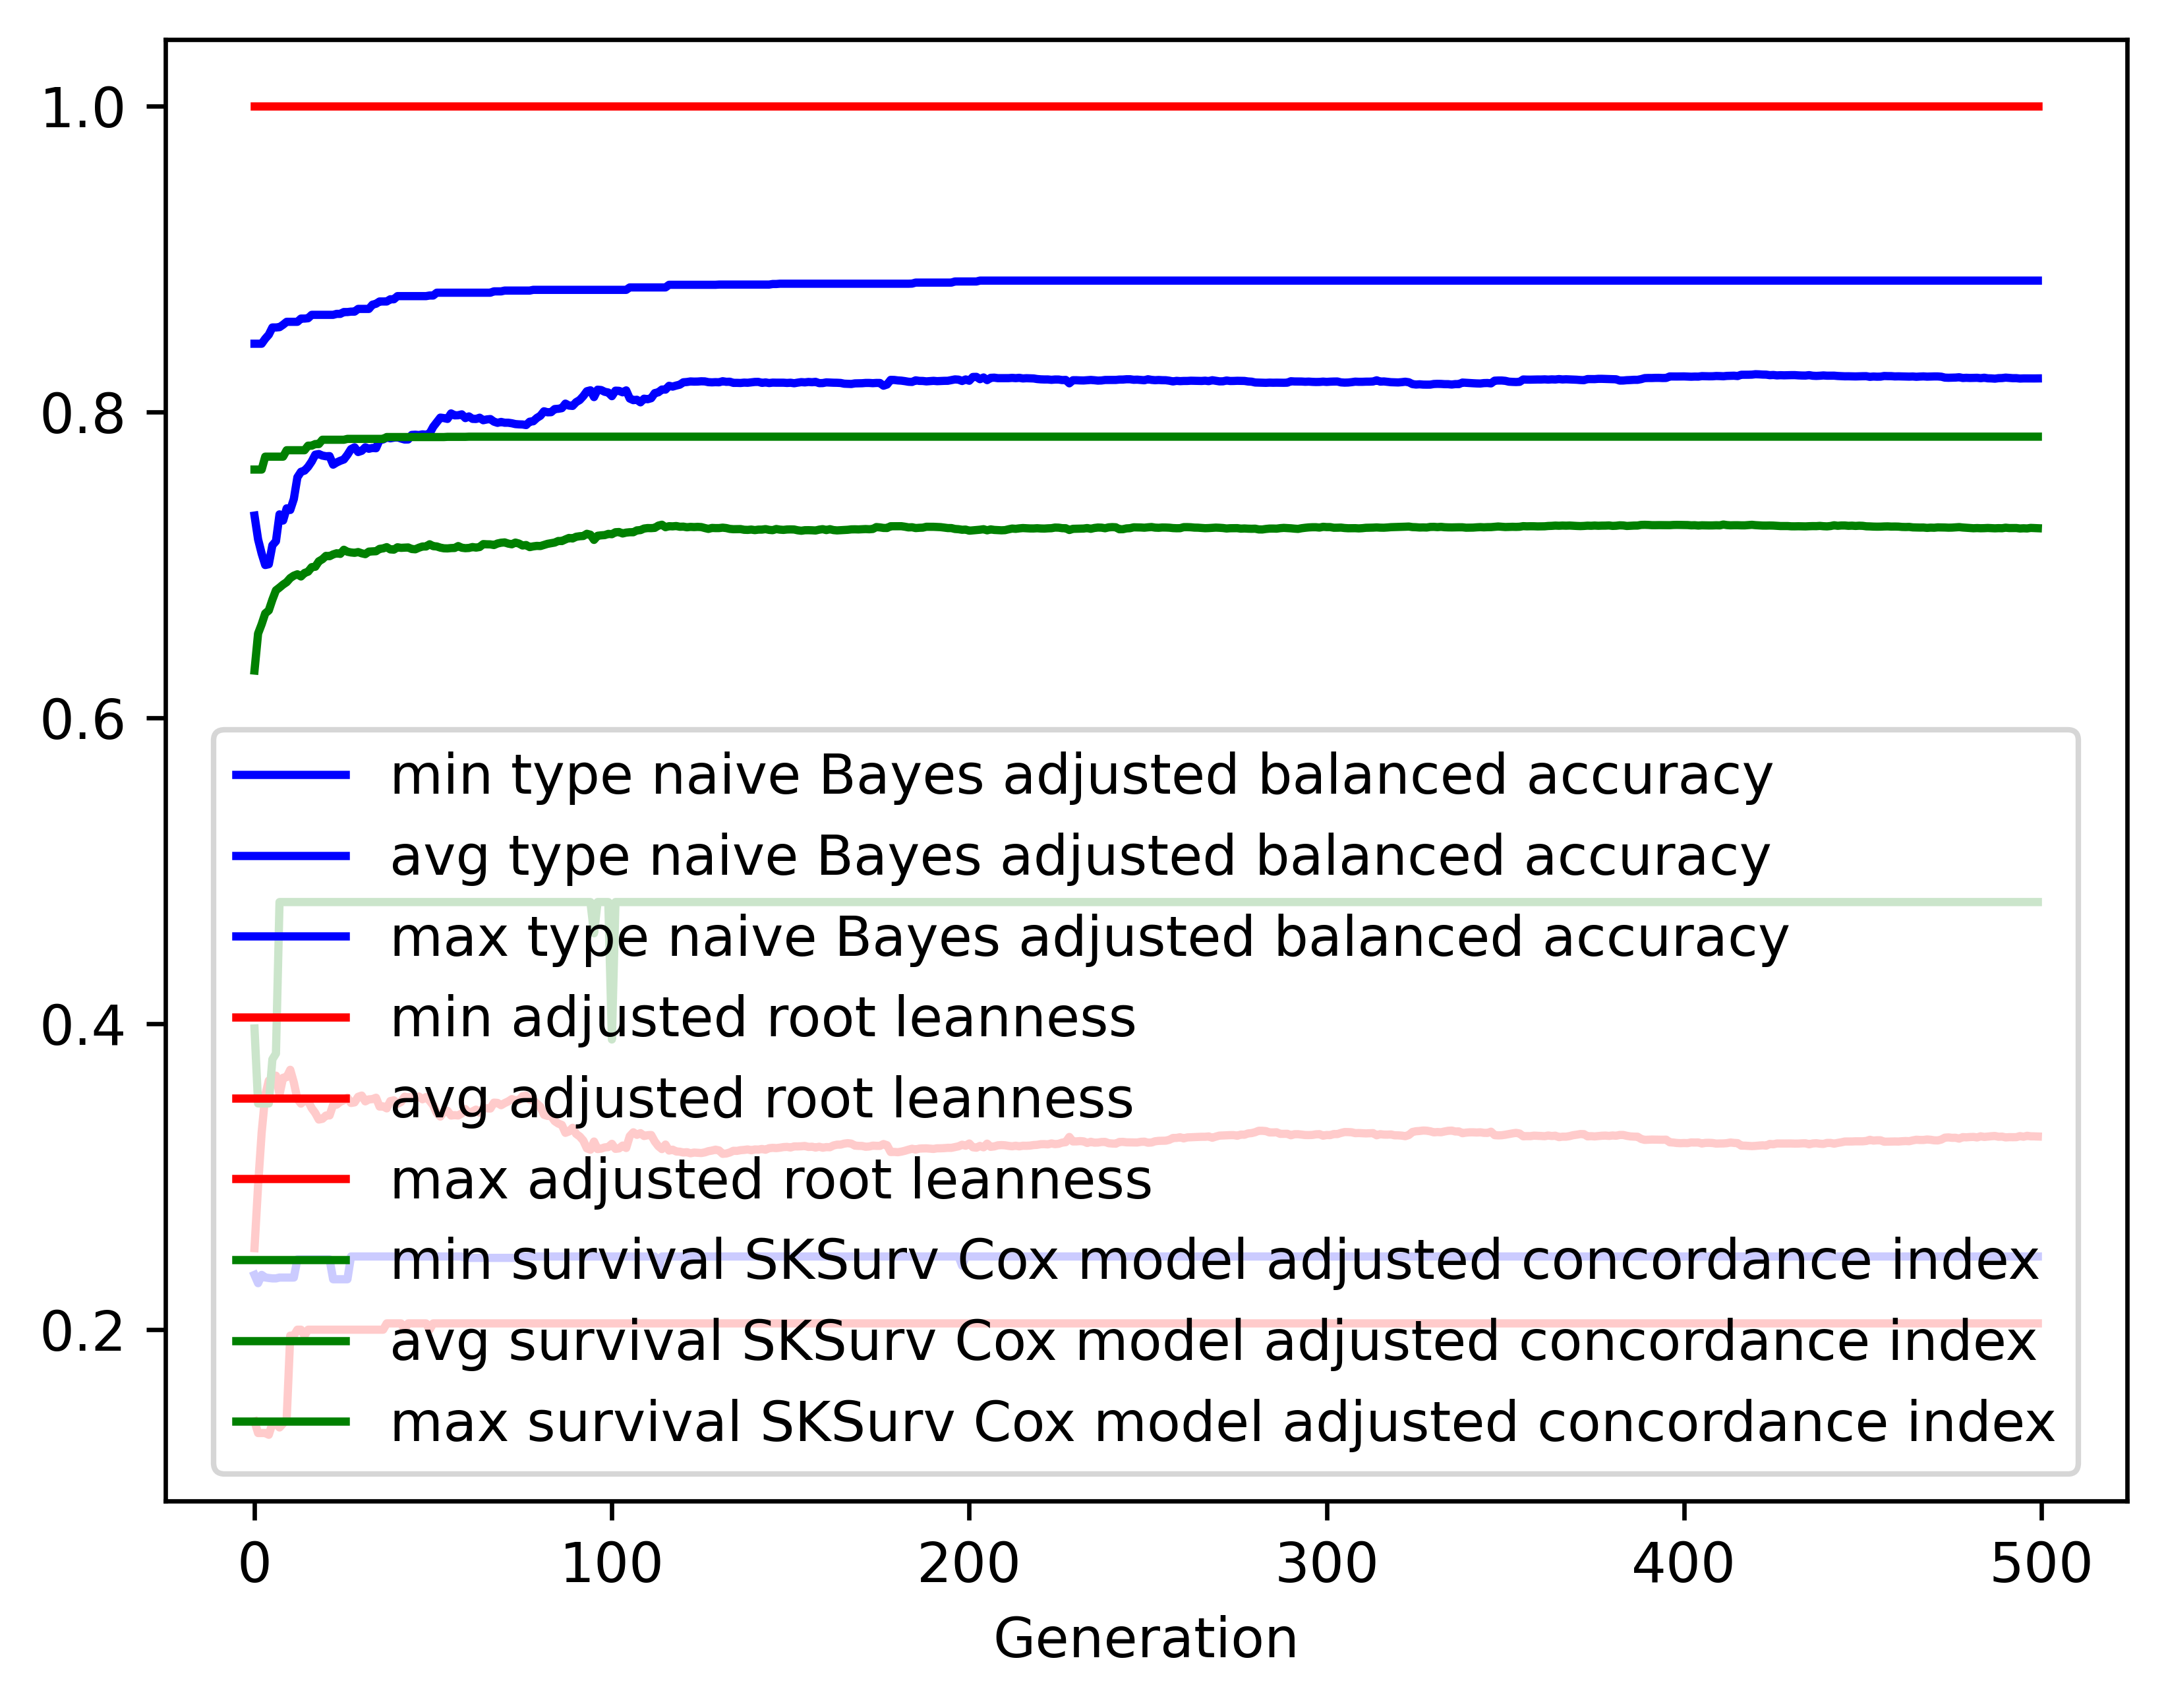

The file beside this chart, header and first rows:
gen, evals, gen_feats, explored, type naive Bayes adjusted balanced accur…, type naive Bayes adjusted balanced accur…, type naive Bayes adjusted balanced accur…, type naive Bayes adjusted balanced accur…, adjusted root leanness_min, adjusted root leanness_avg, adjusted root leanness_max, adjusted root leanness_std, survival SKSurv Cox model adjusted conco…, survival SKSurv Cox model adjusted conco…, survival SKSurv Cox model adjusted conco…, survival SKSurv Cox model adjusted conco…
0, 500, 424, 424, 0.2358, 0.7321, 0.8445, 0.124, 0.14, 0.2533, 1.0, 0.1552, 0.3969, 0.6309, 0.7622, 0.04414
1, 508, 618, 632, 0.2304, 0.7166, 0.8445, 0.135, 0.1325, 0.2942, 1.0, 0.1396, 0.3479, 0.655, 0.7622, 0.04512
2, 500, 670, 843, 0.2358, 0.7073, 0.8445, 0.147, 0.1325, 0.3289, 1.0, 0.1445, 0.3479, 0.6611, 0.7622, 0.0471
3, 500, 734, 1087, 0.2341, 0.6998, 0.8478, 0.1526, 0.1325, 0.3532, 1.0, 0.1473, 0.3479, 0.6682, 0.7707, 0.05057
4, 500, 741, 1293, 0.2338, 0.7004, 0.8504, 0.1545, 0.1313, 0.3629, 1.0, 0.1503, 0.3479, 0.6702, 0.7707, 0.05708
5, 500, 730, 1477, 0.2335, 0.7127, 0.8551, 0.1414, 0.1387, 0.361, 1.0, 0.1438, 0.3767, 0.6772, 0.7707, 0.05304
6, 500, 794, 1688, 0.2335, 0.7154, 0.8551, 0.1406, 0.1387, 0.366, 1.0, 0.1407, 0.3805, 0.6833, 0.7707, 0.04969
7, 500, 755, 1850, 0.2341, 0.7329, 0.8553, 0.1279, 0.1361, 0.3538, 1.0, 0.1387, 0.4795, 0.6851, 0.7707, 0.04554
8, 500, 775, 2014, 0.2341, 0.7289, 0.8569, 0.1291, 0.1387, 0.3647, 1.0, 0.1393, 0.4795, 0.6871, 0.7707, 0.04528
9, 500, 779, 2182, 0.2341, 0.7369, 0.8588, 0.1219, 0.1414, 0.3651, 1.0, 0.1386, 0.4795, 0.6886, 0.7749, 0.04402
10, 500, 768, 2331, 0.2341, 0.7358, 0.8588, 0.1235, 0.1961, 0.3699, 1.0, 0.1392, 0.4795, 0.6913, 0.7749, 0.04203
11, 500, 773, 2474, 0.2341, 0.743, 0.8588, 0.121, 0.1961, 0.3616, 1.0, 0.1384, 0.4795, 0.6929, 0.7749, 0.04095
12, 500, 795, 2634, 0.246, 0.7572, 0.8588, 0.1057, 0.2, 0.3508, 1.0, 0.1315, 0.4795, 0.6938, 0.7749, 0.04078
13, 500, 791, 2752, 0.246, 0.7608, 0.8609, 0.1061, 0.2, 0.3478, 1.0, 0.1344, 0.4795, 0.6923, 0.7749, 0.04167
14, 500, 798, 2889, 0.246, 0.7615, 0.8609, 0.1053, 0.1961, 0.3499, 1.0, 0.1332, 0.4795, 0.6946, 0.7749, 0.04208
15, 500, 794, 3008, 0.246, 0.7641, 0.8612, 0.1057, 0.2, 0.3494, 1.0, 0.134, 0.4795, 0.6955, 0.7779, 0.04141
16, 500, 782, 3127, 0.246, 0.7675, 0.8634, 0.1012, 0.2, 0.3448, 1.0, 0.1319, 0.4795, 0.6984, 0.7779, 0.0415
17, 500, 772, 3223, 0.246, 0.772, 0.8634, 0.09366, 0.2, 0.3416, 1.0, 0.1297, 0.4795, 0.6987, 0.7789, 0.0425
18, 500, 798, 3337, 0.246, 0.7724, 0.8634, 0.0932, 0.2, 0.3374, 1.0, 0.1321, 0.4795, 0.7023, 0.7789, 0.04347
19, 500, 828, 3442, 0.246, 0.7714, 0.8634, 0.09512, 0.2, 0.3379, 1.0, 0.1332, 0.4795, 0.7037, 0.7817, 0.04427
20, 500, 840, 3546, 0.246, 0.7709, 0.8634, 0.09492, 0.2, 0.34, 1.0, 0.1336, 0.4795, 0.7058, 0.7817, 0.04391
21, 500, 825, 3636, 0.246, 0.771, 0.8634, 0.09614, 0.2, 0.3401, 1.0, 0.1347, 0.4795, 0.7056, 0.7817, 0.04454
22, 500, 871, 3743, 0.233, 0.7654, 0.8634, 0.1003, 0.2, 0.347, 1.0, 0.1373, 0.4795, 0.7068, 0.7817, 0.04498
23, 500, 822, 3823, 0.233, 0.7669, 0.864, 0.101, 0.2, 0.3471, 1.0, 0.1383, 0.4795, 0.7075, 0.7817, 0.04419
24, 500, 813, 3911, 0.233, 0.768, 0.864, 0.09969, 0.2, 0.349, 1.0, 0.1381, 0.4795, 0.7071, 0.7817, 0.04337
25, 500, 854, 4005, 0.233, 0.7688, 0.8652, 0.09426, 0.2, 0.35, 1.0, 0.1376, 0.4795, 0.7098, 0.7817, 0.04176
26, 500, 831, 4089, 0.233, 0.7719, 0.8652, 0.09386, 0.2, 0.3517, 1.0, 0.137, 0.4795, 0.7085, 0.7823, 0.04132
27, 500, 835, 4168, 0.2479, 0.7756, 0.8655, 0.09071, 0.2, 0.3482, 1.0, 0.1374, 0.4795, 0.7081, 0.7823, 0.04162
28, 500, 834, 4240, 0.2479, 0.7768, 0.8655, 0.09145, 0.2, 0.3486, 1.0, 0.1364, 0.4795, 0.7078, 0.7823, 0.04151
29, 500, 804, 4302, 0.2479, 0.7737, 0.8673, 0.09348, 0.2, 0.3523, 1.0, 0.1375, 0.4795, 0.7083, 0.7823, 0.04304
30, 500, 832, 4375, 0.2479, 0.7745, 0.8673, 0.09441, 0.2, 0.353, 1.0, 0.1377, 0.4795, 0.7075, 0.7823, 0.04343
31, 500, 837, 4433, 0.2479, 0.7768, 0.8673, 0.09489, 0.2, 0.3492, 1.0, 0.1381, 0.4795, 0.707, 0.7823, 0.0441
32, 500, 846, 4497, 0.2479, 0.7758, 0.8673, 0.09464, 0.2, 0.3505, 1.0, 0.1397, 0.4795, 0.7086, 0.7823, 0.04336
33, 500, 831, 4559, 0.2479, 0.7764, 0.87, 0.09469, 0.2, 0.3507, 1.0, 0.1396, 0.4795, 0.7088, 0.7823, 0.0429
34, 500, 835, 4621, 0.2479, 0.7762, 0.8706, 0.09675, 0.2, 0.3516, 1.0, 0.1399, 0.4795, 0.7088, 0.7823, 0.04279
35, 500, 829, 4668, 0.2479, 0.7816, 0.8721, 0.09351, 0.2, 0.3458, 1.0, 0.1377, 0.4795, 0.7104, 0.7823, 0.04153
36, 500, 884, 4727, 0.2479, 0.7819, 0.8721, 0.09389, 0.2, 0.346, 1.0, 0.1378, 0.4795, 0.7107, 0.7823, 0.04181
37, 500, 836, 4778, 0.2479, 0.7832, 0.8721, 0.09434, 0.2041, 0.3447, 1.0, 0.1392, 0.4795, 0.7115, 0.7835, 0.04116
38, 500, 847, 4821, 0.2479, 0.7827, 0.8735, 0.09509, 0.2041, 0.3494, 1.0, 0.1393, 0.4795, 0.7101, 0.7835, 0.04144
39, 500, 859, 4872, 0.2479, 0.7831, 0.8735, 0.09549, 0.2041, 0.3499, 1.0, 0.1395, 0.4795, 0.7099, 0.7835, 0.04153
40, 500, 844, 4914, 0.2479, 0.7834, 0.8756, 0.09622, 0.2041, 0.3477, 1.0, 0.1396, 0.4795, 0.7114, 0.7835, 0.04166
41, 500, 809, 4953, 0.2479, 0.7825, 0.8756, 0.09741, 0.2041, 0.3489, 1.0, 0.1402, 0.4795, 0.7111, 0.7835, 0.0416
42, 500, 826, 4994, 0.2479, 0.7819, 0.8756, 0.0984, 0.2, 0.3523, 1.0, 0.1418, 0.4795, 0.7112, 0.7835, 0.04226
43, 500, 837, 5038, 0.2479, 0.7819, 0.8756, 0.09838, 0.2041, 0.3517, 1.0, 0.1418, 0.4795, 0.7113, 0.7835, 0.04203
44, 500, 829, 5073, 0.2479, 0.7849, 0.8756, 0.09557, 0.2041, 0.3523, 1.0, 0.1395, 0.4795, 0.7103, 0.7835, 0.04173
45, 500, 848, 5108, 0.2479, 0.785, 0.8756, 0.09761, 0.2041, 0.3515, 1.0, 0.141, 0.4795, 0.7101, 0.7835, 0.04233
46, 500, 816, 5144, 0.2479, 0.7848, 0.8756, 0.09759, 0.2041, 0.3524, 1.0, 0.1414, 0.4795, 0.7111, 0.7835, 0.04162
47, 500, 810, 5172, 0.2479, 0.7852, 0.8756, 0.09758, 0.2041, 0.3506, 1.0, 0.1424, 0.4795, 0.7119, 0.7835, 0.04204
48, 500, 849, 5187, 0.2479, 0.785, 0.8756, 0.09811, 0.2041, 0.352, 1.0, 0.1426, 0.4795, 0.7119, 0.7835, 0.0422
49, 500, 829, 5214, 0.2479, 0.7858, 0.876, 0.09768, 0.2, 0.3496, 1.0, 0.1429, 0.4795, 0.7134, 0.7835, 0.04184
50, 500, 773, 5239, 0.2479, 0.7902, 0.876, 0.09637, 0.2041, 0.3466, 1.0, 0.141, 0.4795, 0.7122, 0.7835, 0.04155
51, 500, 839, 5263, 0.2479, 0.7932, 0.8778, 0.09622, 0.2041, 0.3417, 1.0, 0.14, 0.4795, 0.712, 0.7835, 0.04198
52, 500, 826, 5289, 0.2479, 0.7962, 0.8778, 0.09379, 0.2041, 0.3393, 1.0, 0.1379, 0.4795, 0.7112, 0.7835, 0.04211
53, 500, 829, 5313, 0.2479, 0.7959, 0.8778, 0.09366, 0.2041, 0.3425, 1.0, 0.1379, 0.4795, 0.7108, 0.7835, 0.04219
54, 500, 811, 5338, 0.2479, 0.7954, 0.8778, 0.09512, 0.2041, 0.3431, 1.0, 0.139, 0.4795, 0.7107, 0.7836, 0.04192
55, 500, 809, 5353, 0.2479, 0.7989, 0.8778, 0.09075, 0.2041, 0.34, 1.0, 0.1357, 0.4795, 0.7109, 0.7836, 0.04154
56, 500, 803, 5373, 0.2479, 0.7977, 0.8778, 0.09191, 0.2041, 0.3402, 1.0, 0.1373, 0.4795, 0.711, 0.7836, 0.0431
57, 500, 801, 5396, 0.2479, 0.7977, 0.8778, 0.09123, 0.2041, 0.34, 1.0, 0.1366, 0.4795, 0.7122, 0.7836, 0.04203
58, 500, 824, 5413, 0.2479, 0.7983, 0.8778, 0.09062, 0.2041, 0.3413, 1.0, 0.1377, 0.4795, 0.7111, 0.7836, 0.04283
59, 500, 812, 5428, 0.2469, 0.7959, 0.8778, 0.09549, 0.2041, 0.3442, 1.0, 0.1395, 0.4795, 0.7109, 0.7836, 0.04313
... 440 more rows
